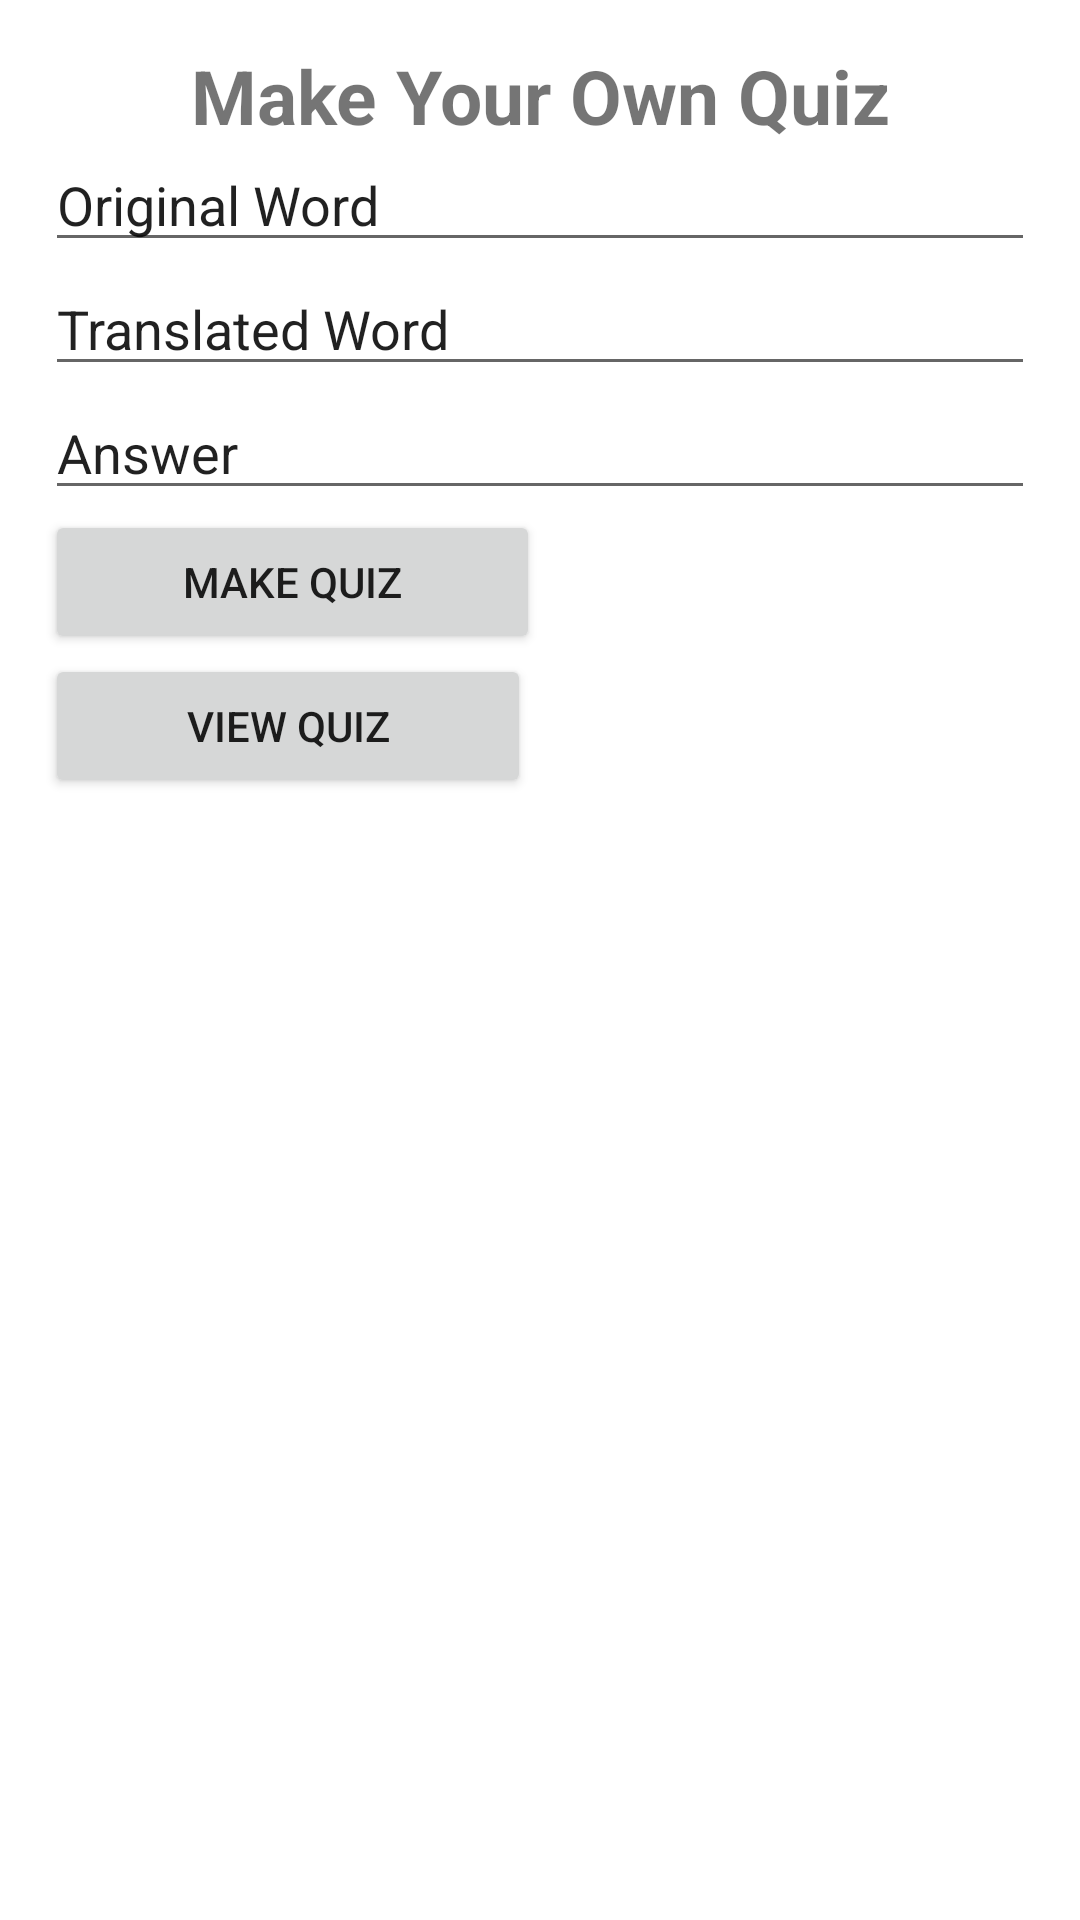

Produce the Android XML layout that renders to this screen, including the resource entries it uses.
<!-- AndroidManifest.xml: application theme Theme.LangExchange -->
<!-- res/layout/make_quiz_manual.xml -->
<?xml version="1.0" encoding="utf-8"?>
<LinearLayout xmlns:android="http://schemas.android.com/apk/res/android"
    android:layout_width="match_parent"
    android:layout_height="match_parent"
    android:orientation="vertical"
    android:layout_marginTop="15dp"
    android:padding="15dp">

    <TextView
        android:id="@+id/textView3"
        android:layout_width="match_parent"
        android:layout_height="31dp"
        android:textSize="25sp"
        android:gravity="center"
        android:textStyle="bold"
        android:text="@string/make_your_own_quiz_text" />

    <EditText
        android:id="@+id/editOriginalWord"
        android:layout_width="match_parent"
        android:layout_height="wrap_content"
        android:ems="10"
        android:inputType="textPersonName"
        android:text="@string/original_word_field"
        android:importantForAutofill="no" />

    <EditText
        android:id="@+id/editTranslatedWord"
        android:layout_width="match_parent"
        android:layout_height="wrap_content"
        android:ems="10"
        android:inputType="textPersonName"
        android:text="@string/translated_word_field"
        android:importantForAutofill="no" />

    <EditText
        android:id="@+id/editDefinition"
        android:layout_width="match_parent"
        android:layout_height="wrap_content"
        android:ems="10"
        android:inputType="textPersonName"
        android:text="@string/definition_field"
        android:importantForAutofill="no" />

    <Button
        android:id="@+id/makeManualQuiz"
        android:layout_width="165dp"
        android:layout_height="wrap_content"
        android:text="@string/make_quiz" />

    <Button
        android:id="@+id/viewQuiz"
        android:layout_width="162dp"
        android:layout_height="wrap_content"
        android:text="@string/view_quiz_button" />
</LinearLayout>
<!-- resources referenced by this layout -->
<resources>
  <string name="definition_field">Answer</string>
  <string name="make_quiz">Make Quiz</string>
  <string name="make_your_own_quiz_text">Make Your Own Quiz</string>
  <string name="original_word_field">Original Word</string>
  <string name="translated_word_field">Translated Word</string>
  <string name="view_quiz_button">View Quiz</string>
  <style name="Theme.LangExchange" parent="Theme.MaterialComponents.DayNight.DarkActionBar">
          
          <item name="colorPrimary">@color/purple_500</item>
          <item name="colorPrimaryVariant">@color/purple_700</item>
          <item name="colorOnPrimary">@color/white</item>
          
          <item name="colorSecondary">@color/teal_200</item>
          <item name="colorSecondaryVariant">@color/teal_700</item>
          <item name="colorOnSecondary">@color/black</item>
          
          <item name="android:statusBarColor" tools:targetApi="l">?attr/colorPrimaryVariant</item>
          
      </style>
  <color name="purple_500">#FF6200EE</color>
  <color name="purple_700">#FF3700B3</color>
  <color name="white">#FFFFFFFF</color>
  <color name="teal_200">#FF03DAC5</color>
  <color name="teal_700">#FF018786</color>
  <color name="black">#FF000000</color>
</resources>
